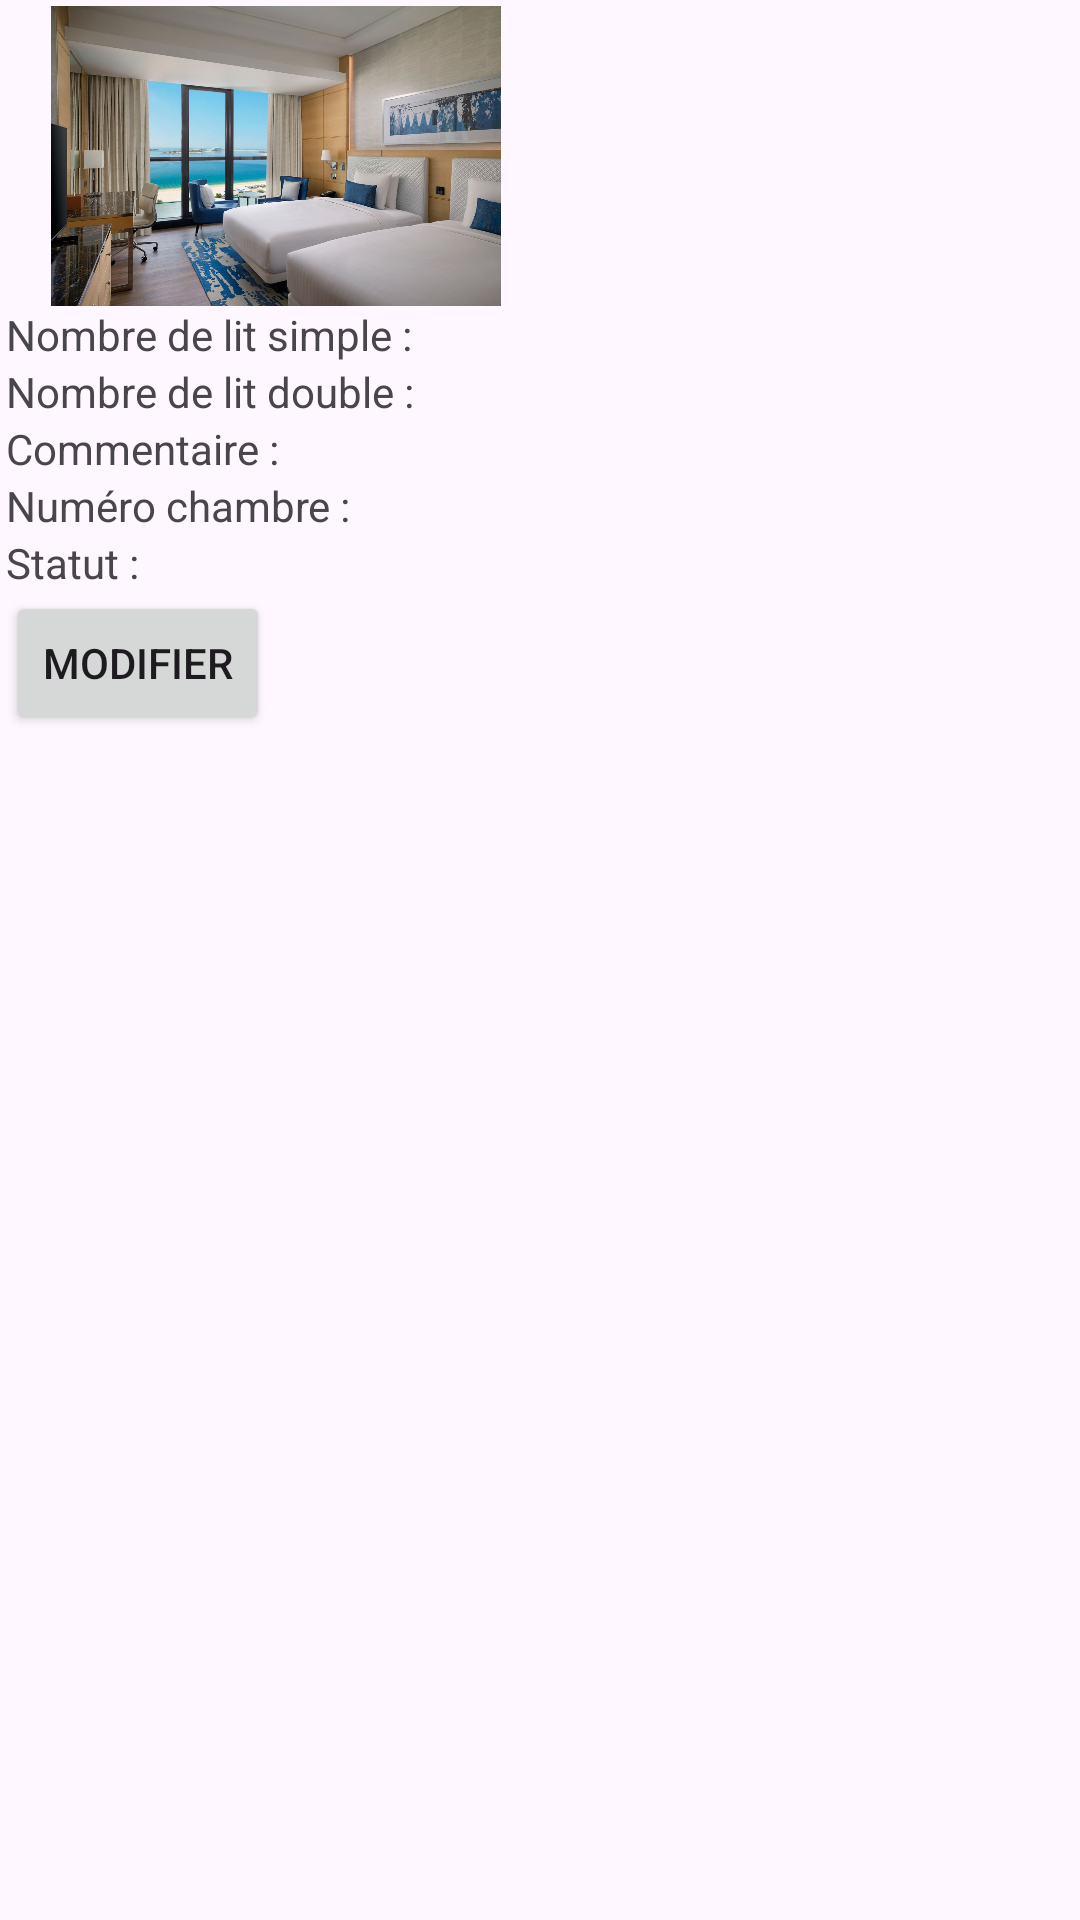

Android layout source for this screen:
<!-- AndroidManifest.xml: application theme Theme.10stars -->
<!-- res/layout/liste_view_chambre.xml -->
<LinearLayout xmlns:android="http://schemas.android.com/apk/res/android"
    android:layout_width="match_parent"
    android:layout_height="wrap_content"
    android:orientation="vertical"
    android:padding="2dp">

    
    <LinearLayout
        android:layout_width="wrap_content"
        android:layout_height="wrap_content"
        android:orientation="horizontal">

        <View
            android:id="@+id/pastille_couleur"
            android:layout_width="15dp"
            android:layout_height="15dp"
            android:background="@drawable/pastille_couleur" />


        <ImageView
            android:layout_width="150dp"
            android:layout_height="100dp"
            android:src="@drawable/hotelroom"
            android:id="@+id/hotelRoom"
            />

    </LinearLayout>


    
    <LinearLayout
        android:layout_width="wrap_content"
        android:layout_height="wrap_content"
        android:orientation="horizontal">

        <TextView
            android:layout_width="wrap_content"
            android:layout_height="wrap_content"
            android:id="@+id/lNbLitSimpleChambreMenu"
            android:text="@string/nb_lit_simple_chambre_menu" />

        <TextView
            android:id="@+id/nb_lit_simple"
            android:layout_width="wrap_content"
            android:layout_height="wrap_content" />
    </LinearLayout>

        <LinearLayout
            android:layout_width="wrap_content"
            android:layout_height="wrap_content"
            android:orientation="horizontal">

            <TextView
                android:layout_width="wrap_content"
                android:layout_height="wrap_content"
                android:id="@+id/lNbLitDoubleChambreMenu"
                android:text="@string/nb_lit_double_chambre_menu" />

            <TextView
                android:id="@+id/nb_lit_double"
                android:layout_width="wrap_content"
                android:layout_height="wrap_content" />

        </LinearLayout>

        <LinearLayout
            android:layout_width="wrap_content"
            android:layout_height="wrap_content"
            android:orientation="horizontal">

            <TextView
                android:layout_width="wrap_content"
                android:layout_height="wrap_content"
                android:id="@+id/lCommentaireChambreMenu"
                android:text="@string/commentaire_menu" />

            <TextView
                android:id="@+id/commentaire"
                android:layout_width="wrap_content"
                android:layout_height="wrap_content" />

        </LinearLayout>



    
        <LinearLayout
            android:layout_width="wrap_content"
            android:layout_height="wrap_content"
            android:orientation="horizontal">

            <TextView
                android:layout_width="wrap_content"
                android:layout_height="wrap_content"
                android:id="@+id/lNumeroChambreMenu"
                android:text="@string/numChambre_menu" />

        <TextView
            android:id="@+id/numeroChambre"
            android:layout_width="wrap_content"
            android:layout_height="wrap_content" />

        </LinearLayout>

        <LinearLayout
            android:layout_width="wrap_content"
            android:layout_height="wrap_content"
            android:orientation="horizontal">

            <TextView
                android:layout_width="wrap_content"
                android:layout_height="wrap_content"
                android:id="@+id/lStatutChambreMenu"
                android:text="@string/statut_menu" />

        <TextView
            android:id="@+id/statut_chambre"
            android:layout_width="wrap_content"
            android:layout_height="wrap_content" />

    </LinearLayout>


    
    <Button
        android:id="@+id/modificationChambre"
        android:layout_width="wrap_content"
        android:layout_height="wrap_content"
        android:text="@string/bModif" />

</LinearLayout>
<!-- resources referenced by this layout -->
<resources>
  <!-- drawable hotelroom: png bitmap (drawable, 141204 bytes) -->
  <string name="bModif">Modifier</string>
  <string name="commentaire_menu">"Commentaire : "</string>
  <string name="nb_lit_double_chambre_menu">Nombre de lit double : </string>
  <string name="nb_lit_simple_chambre_menu">"Nombre de lit simple : "</string>
  <string name="numChambre_menu">"Numéro chambre : "</string>
  <string name="statut_menu">"Statut : "</string>
  <style name="Theme.10stars" parent="Base.Theme.10stars" />
  <style name="Base.Theme.10stars" parent="Theme.Material3.DayNight.NoActionBar">
          
          <item name="colorPrimary">@color/primaire</item>
      </style>
  <color name="primaire">#89CFF0</color>
</resources>
